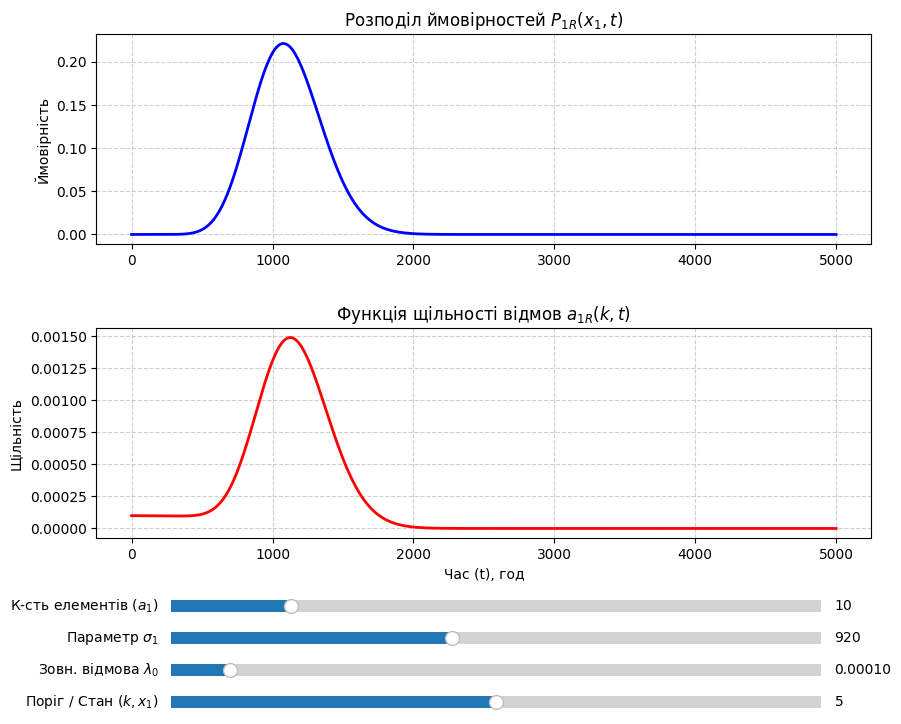

The matplotlib source for this figure:
import math
import numpy as np
import matplotlib.pyplot as plt
from matplotlib.widgets import Slider, Button
from scipy.special import comb

# --- Початкові параметри ---
t_default = 1000 
sigma_default = 920 
lambda0_default = 0.0001
a1_default = 10

def p_1R_vec(x1, t_arr, a1, l0, s1):
    """Векторизована ймовірність P_1R"""
    p = np.exp(-(t_arr**2) / (2 * s1**2))
    return comb(a1, x1) * np.exp(-l0 * t_arr) * (p**x1) * ((1 - p)**(a1 - x1))

def a_1R_vec(k, t_arr, a1, l0, s1):
    """Векторизована щільність відмов a_1R"""
    p = np.exp(-(t_arr**2) / (2 * s1**2))
    el0 = np.exp(-l0 * t_arr)
    total = np.zeros_like(t_arr)
    for x1 in range(int(k), int(a1) + 1):
        term_p = (p**x1) * ((1 - p)**(a1 - x1))
        term_val = term_p * l0 + (x1 * term_p) * (t_arr / s1**2)
        if x1 < a1:
            term_val -= (a1 - x1) * (p**(x1+1)) * ((1 - p)**(a1 - x1 - 1)) * (t_arr / s1**2)
        total += comb(a1, x1) * term_val
    return el0 * total

# --- Логіка інтерактивної візуалізації ---
def create_interactive_plot():
    # Налаштування шрифтів для коректного відображення кирилиці (якщо потрібно)
    plt.rcParams['font.family'] = 'DejaVu Sans' 
    
    t_vals = np.linspace(0, 5000, 500)
    
    fig, (ax1, ax2) = plt.subplots(2, 1, figsize=(10, 8))
    plt.subplots_adjust(bottom=0.25, hspace=0.4)

    # Початкові графіки
    line1, = ax1.plot(t_vals, p_1R_vec(5, t_vals, a1_default, lambda0_default, sigma_default), lw=2, color='blue')
    line2, = ax2.plot(t_vals, a_1R_vec(5, t_vals, a1_default, lambda0_default, sigma_default), lw=2, color='red')

    ax1.set_title(r"Розподіл ймовірностей $P_{1R}(x_1, t)$")
    ax1.set_ylabel("Ймовірність")
    ax1.grid(True, linestyle='--', alpha=0.6)

    ax2.set_title(r"Функція щільності відмов $a_{1R}(k, t)$")
    ax2.set_ylabel("Щільність")
    ax2.set_xlabel("Час (t), год")
    ax2.grid(True, linestyle='--', alpha=0.6)

    # Слайдери
    ax_a1 = plt.axes([0.2, 0.15, 0.65, 0.03])
    ax_s1 = plt.axes([0.2, 0.11, 0.65, 0.03])
    ax_l0 = plt.axes([0.2, 0.07, 0.65, 0.03])
    ax_k = plt.axes([0.2, 0.03, 0.65, 0.03])

    s_a1 = Slider(ax_a1, 'К-сть елементів ($a_1$)', 1, 50, valinit=a1_default, valstep=1)
    s_s1 = Slider(ax_s1, 'Параметр $\sigma_1$', 100, 2000, valinit=sigma_default)
    s_l0 = Slider(ax_l0, 'Зовн. відмова $\lambda_0$', 0.00001, 0.001, valinit=lambda0_default, valfmt='%.5f')
    s_k = Slider(ax_k, 'Поріг / Стан ($k, x_1$)', 0, a1_default, valinit=5, valstep=1)

    def update(val):
        a1 = s_a1.val
        s1 = s_s1.val
        l0 = s_l0.val
        k = s_k.val
        
        # Перевірка, щоб k не перевищувало a1
        if k > a1:
            k = a1
            s_k.set_val(a1)
            
        line1.set_ydata(p_1R_vec(k, t_vals, a1, l0, s1))
        line2.set_ydata(a_1R_vec(k, t_vals, a1, l0, s1))
        
        # Автоматичне масштабування осей під нові дані
        ax1.relim()
        ax1.autoscale_view()
        ax2.relim()
        ax2.autoscale_view()
        fig.canvas.draw_idle()

    s_a1.on_changed(update)
    s_s1.on_changed(update)
    s_l0.on_changed(update)
    s_k.on_changed(update)

    plt.show()

if __name__ == "__main__":
    create_interactive_plot()
